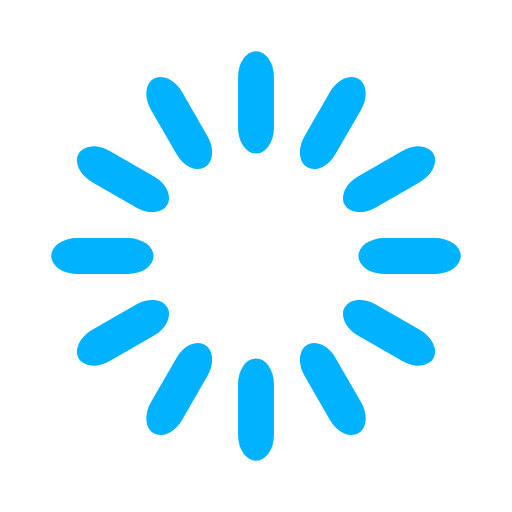
t = 0.00 s
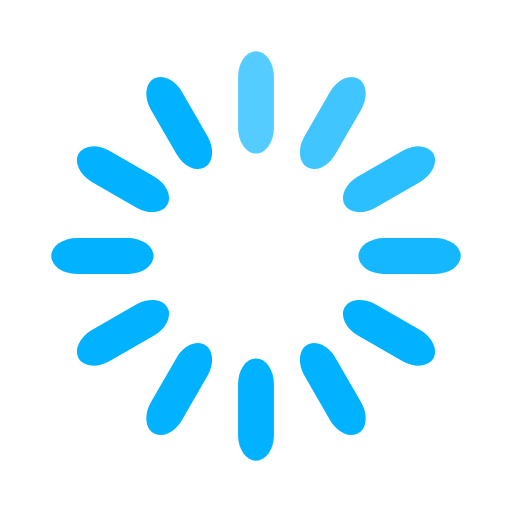
t = 0.33 s
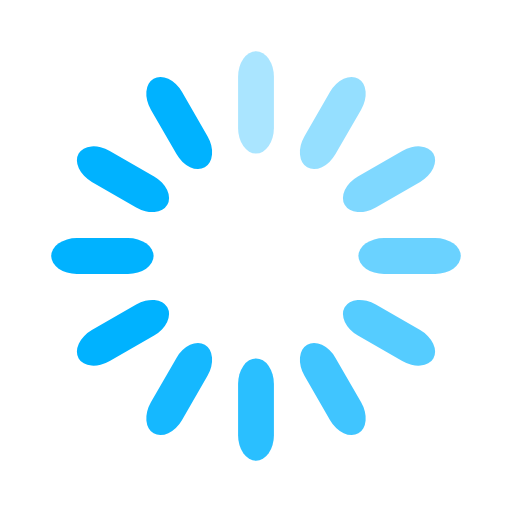
t = 0.67 s
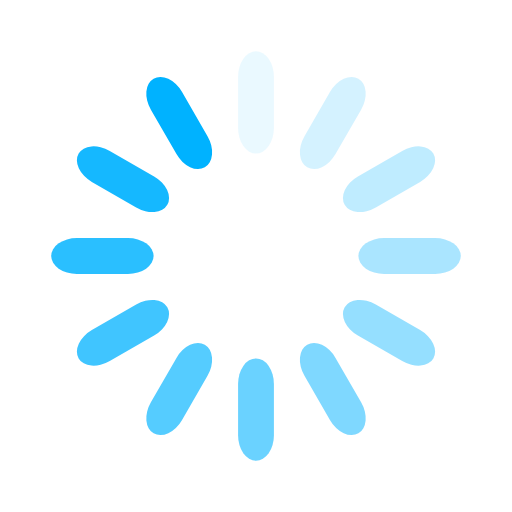
t = 0.92 s
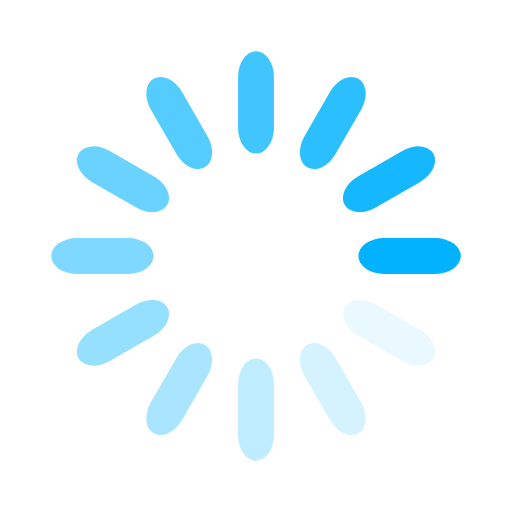
t = 1.25 s
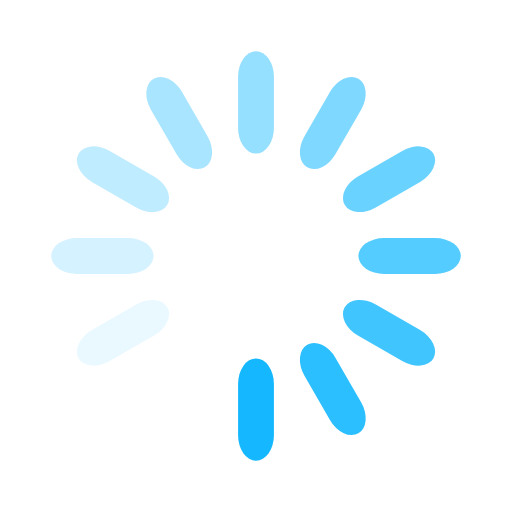
t = 1.58 s

The animated SVG that drew these frames (rendered in a browser with its animation timeline set to each time). Animation: 12 SMIL elements (animate=12); one cycle of 1.92 s, repeats indefinitely.

<svg width="200" height="200" xmlns="http://www.w3.org/2000/svg" viewBox="0 0 100 100" preserveAspectRatio="xMidYMid"><style>.a{fill:rgb(0,178,255)}</style><rect width="100" height="100" fill="none"/><rect x="46.5" y="10" width="7" height="20" rx="5" ry="5" transform="rotate(0 50 50)" class="a"><animate attributeName="opacity" from="1" to="0" dur="1s" begin="0s" repeatCount="indefinite"/></rect><rect x="46.5" y="10" width="7" height="20" rx="5" ry="5" transform="rotate(30 50 50)" class="a"><animate attributeName="opacity" from="1" to="0" dur="1s" begin="0.083s" repeatCount="indefinite"/></rect><rect x="46.5" y="10" width="7" height="20" rx="5" ry="5" transform="rotate(60 50 50)" class="a"><animate attributeName="opacity" from="1" to="0" dur="1s" begin="0.166s" repeatCount="indefinite"/></rect><rect x="46.5" y="10" width="7" height="20" rx="5" ry="5" transform="rotate(90 50 50)" class="a"><animate attributeName="opacity" from="1" to="0" dur="1s" begin="0.25s" repeatCount="indefinite"/></rect><rect x="46.5" y="10" width="7" height="20" rx="5" ry="5" transform="rotate(120 50 50)" class="a"><animate attributeName="opacity" from="1" to="0" dur="1s" begin="0.333s" repeatCount="indefinite"/></rect><rect x="46.5" y="10" width="7" height="20" rx="5" ry="5" transform="rotate(150 50 50)" class="a"><animate attributeName="opacity" from="1" to="0" dur="1s" begin="0.416s" repeatCount="indefinite"/></rect><rect x="46.5" y="10" width="7" height="20" rx="5" ry="5" transform="rotate(180 50 50)" class="a"><animate attributeName="opacity" from="1" to="0" dur="1s" begin="0.5s" repeatCount="indefinite"/></rect><rect x="46.5" y="10" width="7" height="20" rx="5" ry="5" transform="rotate(210 50 50)" class="a"><animate attributeName="opacity" from="1" to="0" dur="1s" begin="0.583s" repeatCount="indefinite"/></rect><rect x="46.5" y="10" width="7" height="20" rx="5" ry="5" transform="rotate(240 50 50)" class="a"><animate attributeName="opacity" from="1" to="0" dur="1s" begin="0.666s" repeatCount="indefinite"/></rect><rect x="46.5" y="10" width="7" height="20" rx="5" ry="5" transform="rotate(270 50 50)" class="a"><animate attributeName="opacity" from="1" to="0" dur="1s" begin="0.75s" repeatCount="indefinite"/></rect><rect x="46.5" y="10" width="7" height="20" rx="5" ry="5" transform="rotate(300 50 50)" class="a"><animate attributeName="opacity" from="1" to="0" dur="1s" begin="0.833s" repeatCount="indefinite"/></rect><rect x="46.5" y="10" width="7" height="20" rx="5" ry="5" transform="rotate(330 50 50)" class="a"><animate attributeName="opacity" from="1" to="0" dur="1s" begin="0.916s" repeatCount="indefinite"/></rect></svg>